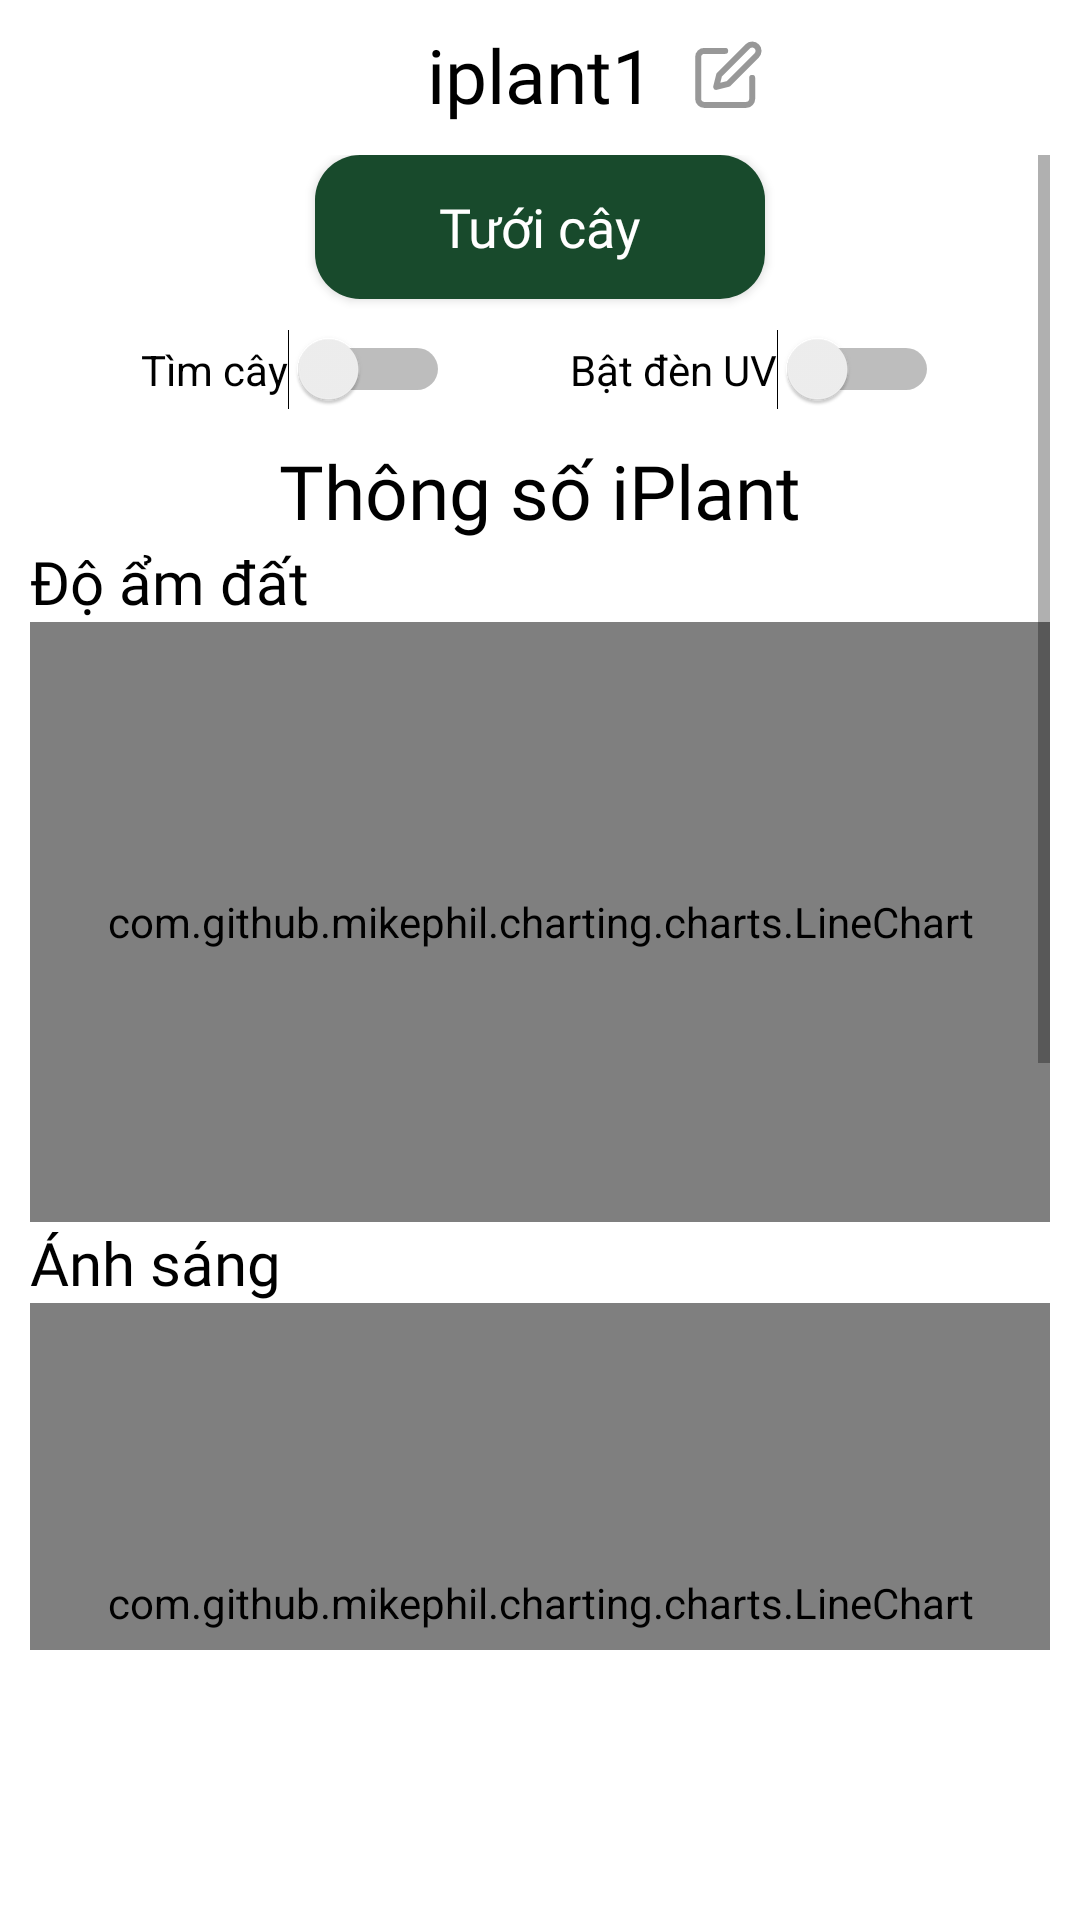

Reconstruct the res/layout file that produces this screen, plus the resources it refers to.
<!-- AndroidManifest.xml: application theme Theme.Iplant -->
<!-- res/layout/fragment_iplant_detail.xml -->
<?xml version="1.0" encoding="utf-8"?>
<FrameLayout xmlns:android="http://schemas.android.com/apk/res/android"
    xmlns:app="http://schemas.android.com/apk/res-auto"
    xmlns:tools="http://schemas.android.com/tools"
    android:layout_width="match_parent"
    android:layout_height="match_parent"
    tools:context=".home.IplantDetailFragment">

    
    <androidx.constraintlayout.widget.ConstraintLayout
        android:layout_width="match_parent"
        android:layout_height="match_parent"
        android:layout_marginBottom="80dp">

        <ImageButton
            android:id="@+id/imgButtonBack"
            android:layout_width="50dp"
            android:layout_height="0dp"
            android:background="@color/white"
            android:src="@drawable/ic_back_black"
            app:layout_constraintDimensionRatio="1:1"
            app:layout_constraintStart_toStartOf="parent"
            app:layout_constraintTop_toTopOf="parent"
            tools:ignore="SpeakableTextPresentCheck" />

        <ImageButton
            android:id="@+id/imageButtonEditNameIplantDetail"
            android:layout_width="50dp"
            android:layout_height="0dp"
            android:background="@color/white"
            android:src="@drawable/ic_edit"
            app:layout_constraintBottom_toBottomOf="@+id/textViewNamePlant"
            app:layout_constraintDimensionRatio="1:1"
            android:alpha="0.4"
            app:layout_constraintStart_toEndOf="@+id/textViewNamePlant"
            app:layout_constraintTop_toTopOf="@+id/textViewNamePlant"
            tools:ignore="SpeakableTextPresentCheck" />

        <TextView
            android:id="@+id/textViewNamePlant"
            android:layout_width="wrap_content"
            android:layout_height="wrap_content"
            android:layout_marginTop="8dp"
            android:fontFamily="@font/nunito_sans_extrabold"
            android:text="iplant1"
            android:textColor="@color/black"
            android:textSize="25sp"
            app:layout_constraintEnd_toEndOf="parent"
            app:layout_constraintStart_toStartOf="parent"
            app:layout_constraintTop_toTopOf="parent" />

        <ScrollView
            android:layout_width="match_parent"
            android:layout_height="0dp"
            app:layout_constraintBottom_toBottomOf="parent"
            app:layout_constraintTop_toBottomOf="@+id/textViewNamePlant"
            android:padding="10dp">
            <LinearLayout
                android:layout_width="match_parent"
                android:layout_height="match_parent"
                android:orientation="vertical">
                <androidx.appcompat.widget.AppCompatButton
                    android:id="@+id/buttonWater"
                    android:text="Tưới cây"
                    android:fontFamily="@font/nunito_sans_bold"
                    android:background="@drawable/theme_btn_login_signup"
                    android:textColor="@color/white"
                    android:textSize="18sp"
                    android:layout_gravity="center"
                    android:textAllCaps="false"
                    android:layout_width="150dp"
                    android:layout_height="wrap_content"/>
                <LinearLayout
                    android:layout_width="wrap_content"
                    android:layout_height="wrap_content"
                    android:layout_gravity="center"
                    android:layout_marginTop="10dp">
                    <Switch
                        android:id="@+id/switchLedIplant"
                        android:layout_width="wrap_content"
                        android:layout_height="wrap_content"
                        android:text="Tìm cây"
                        android:layout_marginEnd="40sp"/>
                    <Switch
                        android:id="@+id/switchUVIplant"
                        android:layout_width="wrap_content"
                        android:layout_height="wrap_content"
                        android:text="Bật đèn UV"/>
                </LinearLayout>
                <TextView
                    android:layout_width="wrap_content"
                    android:layout_height="wrap_content"
                    android:text="Thông số iPlant"
                    android:fontFamily="@font/nunito_sans_bold"
                    android:textSize="25sp"
                    android:textColor="@color/black"
                    android:layout_gravity="center"
                    android:layout_marginTop="10dp"/>

                <TextView
                    android:layout_width="wrap_content"
                    android:layout_height="wrap_content"
                    android:text="Độ ẩm đất"
                    android:textColor="@color/black"
                    android:fontFamily="@font/nunito_sans_semibold"
                    android:textSize="20sp"/>

                <com.github.mikephil.charting.charts.LineChart
                    android:id="@+id/linechartSoil"
                    android:layout_width="match_parent"
                    android:layout_height="200dp" />

                <TextView
                    android:layout_width="wrap_content"
                    android:layout_height="wrap_content"
                    android:text="Ánh sáng"
                    android:textColor="@color/black"
                    android:fontFamily="@font/nunito_sans_semibold"
                    android:textSize="20sp"/>
                <com.github.mikephil.charting.charts.LineChart
                    android:id="@+id/linechartLight"
                    android:layout_width="match_parent"
                    android:layout_height="200dp"/>
                <TextView
                    android:layout_width="wrap_content"
                    android:layout_height="wrap_content"
                    android:text="Nhiệt độ"
                    android:textColor="@color/black"
                    android:fontFamily="@font/nunito_sans_semibold"
                    android:textSize="20sp"/>
                <com.github.mikephil.charting.charts.LineChart
                    android:id="@+id/linechartTemp"
                    android:layout_width="match_parent"
                    android:layout_height="200dp"/>

                <TextView
                    android:layout_width="wrap_content"
                    android:layout_height="wrap_content"
                    android:text=" "
                    android:textSize="25sp" />
            </LinearLayout>
        </ScrollView>


    </androidx.constraintlayout.widget.ConstraintLayout>


</FrameLayout>
<!-- resources referenced by this layout -->
<resources>
  <color name="black">#FF000000</color>
  <color name="white">#FFFFFFFF</color>
  <!-- drawable ic_edit (drawable) -->
  <vector xmlns:android="http://schemas.android.com/apk/res/android"
      android:width="25dp"
      android:height="25dp"
      android:viewportWidth="25"
      android:viewportHeight="25">
    <path
        android:pathData="M11.0588,4.2974H4.0588C3.5284,4.2974 3.0197,4.5081 2.6446,4.8832C2.2696,5.2582 2.0588,5.7669 2.0588,6.2974V20.2974C2.0588,20.8278 2.2696,21.3365 2.6446,21.7116C3.0197,22.0866 3.5284,22.2974 4.0588,22.2974H18.0588C18.5893,22.2974 19.098,22.0866 19.4731,21.7116C19.8481,21.3365 20.0588,20.8278 20.0588,20.2974V13.2974"
        android:strokeLineJoin="round"
        android:strokeWidth="2"
        android:fillColor="#00000000"
        android:strokeColor="#000000"
        android:strokeLineCap="round"/>
    <path
        android:pathData="M18.5588,2.7973C18.9567,2.3995 19.4962,2.176 20.0588,2.176C20.6214,2.176 21.161,2.3995 21.5588,2.7973C21.9567,3.1952 22.1802,3.7347 22.1802,4.2973C22.1802,4.86 21.9567,5.3995 21.5588,5.7973L12.0588,15.2973L8.0588,16.2973L9.0588,12.2973L18.5588,2.7973Z"
        android:strokeLineJoin="round"
        android:strokeWidth="2"
        android:fillColor="#00000000"
        android:strokeColor="#000000"
        android:strokeLineCap="round"/>
  </vector>
  <!-- drawable theme_btn_login_signup (drawable) -->
  <?xml version="1.0" encoding="utf-8"?>
  <layer-list xmlns:android="http://schemas.android.com/apk/res/android">
      <item>
          <shape>
              <solid android:color="@color/green_6" />
              <corners android:radius="15dp" />
          </shape>
      </item>
  </layer-list>
  <style name="Theme.Iplant" parent="Theme.MaterialComponents.Light.NoActionBar">
          
          <item name="colorPrimary">#0F9D58</item>
          <item name="colorPrimaryVariant">#0F9D58</item>
          <item name="colorOnPrimary">@color/black</item>
          
          <item name="colorSecondary">@color/teal_200</item>
          <item name="colorSecondaryVariant">@color/teal_700</item>
          <item name="colorOnSecondary">@color/black</item>
          
          <item name="android:statusBarColor" tools:targetApi="l">?attr/colorPrimaryVariant</item>
          
      </style>
  <color name="green_6">#184A2C</color>
  <color name="teal_200">#FF03DAC5</color>
  <color name="teal_700">#FF018786</color>
</resources>
